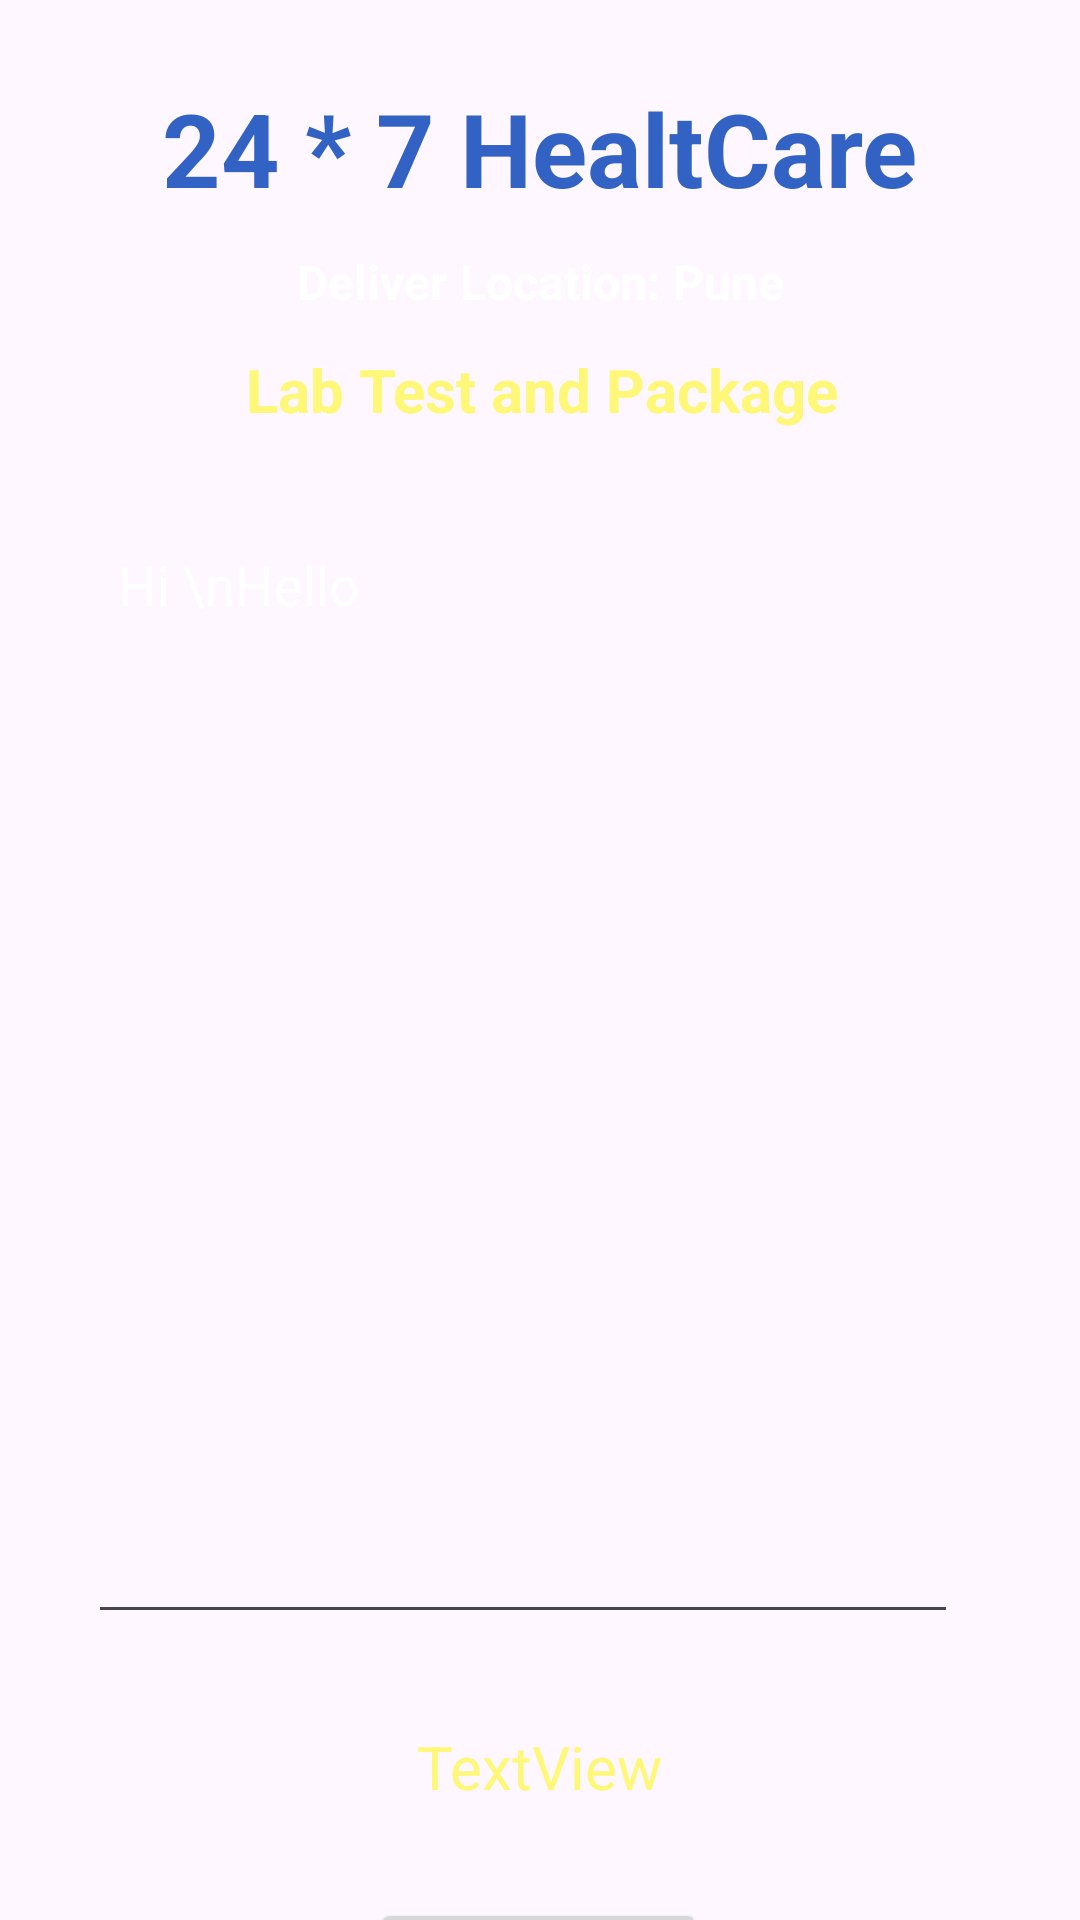

Layout XML and referenced resources for this Android screen:
<!-- AndroidManifest.xml: application theme Theme.ProjIsmagi -->
<!-- res/layout/activity_lab_test_details.xml -->
<?xml version="1.0" encoding="utf-8"?>
<androidx.constraintlayout.widget.ConstraintLayout xmlns:android="http://schemas.android.com/apk/res/android"
    xmlns:app="http://schemas.android.com/apk/res-auto"
    xmlns:tools="http://schemas.android.com/tools"
    android:id="@+id/main"
    android:layout_width="match_parent"
    android:layout_height="match_parent"
    android:background="@drawable/back1"
    tools:context=".LabTestDetailsActivity">

    <TextView
        android:id = "@+id/textViewDDName"
        android:layout_width="wrap_content"
        android:layout_height="wrap_content"
        android:text = "24 * 7 HealtCare"
        android:textColor = "@color/blue"
        android:textSize = "34sp"
        android:textStyle = "bold"
        app:layout_constraintBottom_toBottomOf="parent"
        app:layout_constraintEnd_toEndOf="parent"
        app:layout_constraintTop_toTopOf="parent"
        app:layout_constraintStart_toStartOf="parent"
        app:layout_constraintVertical_bias="0.045"
        />


    <TextView
        android:id = "@+id/textViewDDtitle"
        android:layout_width="wrap_content"
        android:layout_height="wrap_content"
        android:text = "Deliver Location: Pune"
        android:textColor = "@color/white"
        android:textSize = "16sp"
        android:textStyle = "bold"
        app:layout_constraintBottom_toBottomOf="parent"
        app:layout_constraintEnd_toEndOf="parent"
        app:layout_constraintStart_toStartOf="parent"
        app:layout_constraintTop_toBottomOf="@+id/textViewDDName"
        app:layout_constraintVertical_bias="0.01999998"
        />


    <TextView
        android:id="@+id/textViewDDtitle2"
        android:layout_width="wrap_content"
        android:layout_height="wrap_content"
        android:text="Lab Test and Package"
        android:textColor="@color/yellow"
        android:textSize="20sp"
        android:textStyle="bold"
        app:layout_constraintBottom_toBottomOf="parent"
        app:layout_constraintEnd_toEndOf="parent"
        app:layout_constraintHorizontal_bias="0.504"
        app:layout_constraintStart_toStartOf="parent"
        app:layout_constraintTop_toBottomOf="@+id/textViewDDName"
        app:layout_constraintVertical_bias="0.082" />

    <EditText
        android:id="@+id/ediTextMultiline"
        android:layout_width="290dp"
        android:layout_height="372dp"
        android:layout_marginTop="68dp"
        android:layout_marginEnd="16dp"
        android:padding="10dp"
        android:editable="false"
        android:ems="10"
        android:gravity="start|top"
        android:inputType="textMultiLine"
        android:text="Hi \nHello"
        android:textColor="@color/white"
        app:layout_constraintEnd_toEndOf="parent"
        app:layout_constraintHorizontal_bias="0.545"
        app:layout_constraintStart_toStartOf="parent"
        app:layout_constraintTop_toBottomOf="@+id/textViewDDtitle"
        tools:ignore="MissingConstraints" />

    <Button
        android:id="@+id/buttonAddToCart"
        android:layout_width="wrap_content"
        android:layout_height="wrap_content"
        android:layout_marginTop="88dp"
        android:text="Add To Cart"
        app:layout_constraintEnd_toEndOf="parent"
        app:layout_constraintHorizontal_bias="0.498"
        app:layout_constraintStart_toStartOf="parent"
        app:layout_constraintTop_toBottomOf="@+id/ediTextMultiline" />

    <Button
        android:id="@+id/buttonBack"
        android:layout_width="wrap_content"
        android:layout_height="wrap_content"
        android:layout_marginTop="88dp"
        android:text="Back"
        app:layout_constraintEnd_toEndOf="parent"
        app:layout_constraintHorizontal_bias="0.49"
        app:layout_constraintStart_toStartOf="parent"
        app:layout_constraintTop_toBottomOf="@+id/textViewTotalCost" />

    <TextView
        android:id="@+id/textViewTotalCost"
        android:layout_width="wrap_content"
        android:layout_height="wrap_content"
        android:text="TextView"
        android:textColor = "@color/yellow"
        android:textSize = "20dp"
        app:layout_constraintBottom_toTopOf="@+id/buttonAddToCart"
        app:layout_constraintEnd_toEndOf="parent"
        app:layout_constraintStart_toStartOf="parent"
        app:layout_constraintTop_toBottomOf="@+id/ediTextMultiline" />


</androidx.constraintlayout.widget.ConstraintLayout>
<!-- resources referenced by this layout -->
<resources>
  <color name="blue">#3262C4</color>
  <color name="white">#FFFFFFFF</color>
  <color name="yellow">#fff777</color>
  <style name="Theme.ProjIsmagi" parent="Base.Theme.ProjIsmagi" />
  <style name="Base.Theme.ProjIsmagi" parent="Theme.Material3.DayNight.NoActionBar">
          
          
      </style>
</resources>
